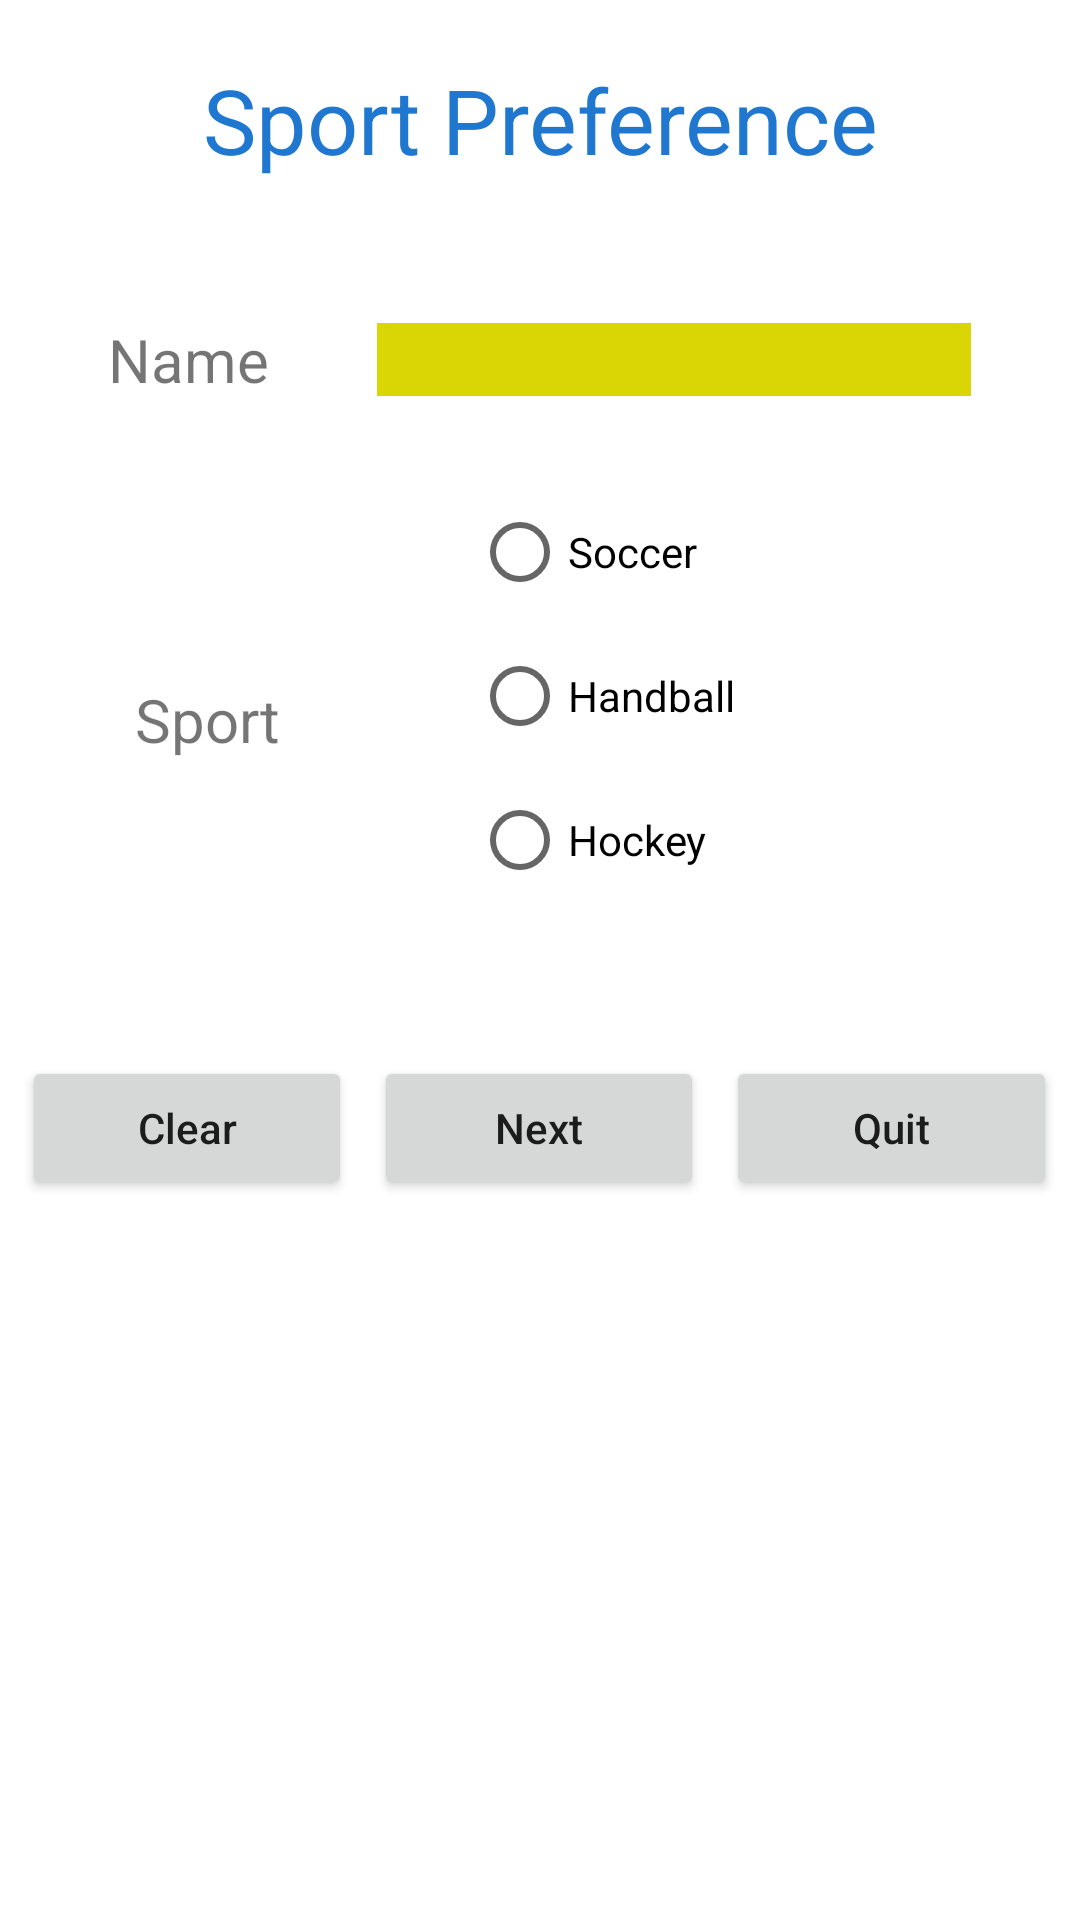

Layout XML and referenced resources for this Android screen:
<!-- AndroidManifest.xml: application theme Theme.LinearLayout16sep -->
<!-- res/layout/activity_main.xml -->
<?xml version="1.0" encoding="utf-8"?>
<LinearLayout xmlns:android="http://schemas.android.com/apk/res/android"
    xmlns:app="http://schemas.android.com/apk/res-auto"
    xmlns:tools="http://schemas.android.com/tools"
    android:layout_width="match_parent"
    android:layout_height="match_parent"
    android:orientation="vertical"
    tools:context=".MainActivity">


    <LinearLayout
        android:layout_width="match_parent"
        android:layout_height="0dp"
        android:layout_weight="1"
        android:orientation="horizontal">

        <TextView
            android:layout_width="match_parent"
            android:layout_height="wrap_content"
            android:text="Sport Preference"
            android:textSize="30sp"
            android:textColor="#1F77CF"
            android:layout_gravity="center"
            android:gravity="center"
            />
    </LinearLayout>

    <LinearLayout
        android:layout_width="match_parent"
        android:layout_height="0dp"
        android:layout_weight="1"
        android:orientation="horizontal">

        <Space
            android:layout_width="0dp"
            android:layout_height="wrap_content"
            android:layout_weight="1" />

        <TextView

            android:layout_width="wrap_content"
            android:layout_height="wrap_content"
            android:text="Name"
            android:layout_gravity="center"
            android:textSize="20sp"
            />


        <Space
            android:layout_width="wrap_content"
            android:layout_height="wrap_content"
            android:layout_weight="1" />

        <EditText
            android:id="@+id/edName"
            android:layout_width="wrap_content"
            android:layout_height="wrap_content"
            android:layout_weight="2"
            android:background="#DAD606"
            android:layout_gravity="center"
            android:ems="6"


            />

        <Space
            android:layout_width="wrap_content"
            android:layout_height="wrap_content"
            android:layout_weight="1" />
    </LinearLayout>

    <LinearLayout
        android:layout_width="match_parent"
        android:layout_height="0dp"
        android:layout_weight="2"
        android:orientation="horizontal">

        <Space
            android:layout_width="wrap_content"
            android:layout_height="wrap_content"
            android:layout_weight="1" />

        <TextView

            android:layout_width="0dp"
            android:layout_height="wrap_content"
            android:layout_weight="2"
            android:text="Sport"
            android:layout_gravity="center"
            android:textSize="20sp"/>

        <Space
            android:layout_width="wrap_content"
            android:layout_height="wrap_content"
            android:layout_weight="0.5" />

        <RadioGroup
            android:id="@+id/rgSport"
            android:layout_width="0dp"
            android:layout_height="match_parent"
            android:layout_weight="2">

            <RadioButton
                android:id="@+id/rbSoccer"
                android:layout_width="match_parent"
                android:layout_height="wrap_content"
                android:text="Soccer" />

            <RadioButton
                android:id="@+id/rbHandball"
                android:layout_width="match_parent"
                android:layout_height="wrap_content"
                android:text="Handball" />

            <RadioButton
                android:id="@+id/rbHockey"
                android:layout_width="match_parent"
                android:layout_height="wrap_content"
                android:text="Hockey" />
        </RadioGroup>

        <Space
            android:layout_width="wrap_content"
            android:layout_height="wrap_content"
            android:layout_weight="2.5" />

    </LinearLayout>

    <LinearLayout
        android:layout_width="match_parent"
        android:layout_height="0dp"
        android:layout_weight="1"
        android:orientation="horizontal">

        <Space
            android:layout_width="0dp"
            android:layout_height="wrap_content"
            android:layout_weight="1" />

        <Button
            android:id="@+id/btnClear"
            android:layout_width="wrap_content"
            android:layout_height="wrap_content"
            android:layout_weight="3"
            android:text="Clear"
            android:textAllCaps="false"
            android:layout_gravity="bottom"/>

        <Space
            android:layout_width="0dp"
            android:layout_height="wrap_content"
            android:layout_weight="1" />

        <Button
            android:id="@+id/btnNext"
            android:layout_width="wrap_content"
            android:layout_height="wrap_content"
            android:layout_weight="3"
            android:text="Next"
            android:textAllCaps="false"
            android:layout_gravity="bottom"/>

        <Space
            android:layout_width="0dp"
            android:layout_height="wrap_content"
            android:layout_weight="1" />

        <Button
            android:id="@+id/btnQuit"
            android:layout_width="wrap_content"
            android:layout_height="wrap_content"
            android:layout_weight="3"
            android:text="Quit"
            android:textAllCaps="false"
            android:layout_gravity="bottom"/>

        <Space
            android:layout_width="wrap_content"
            android:layout_height="wrap_content"
            android:layout_weight="1" />
    </LinearLayout>

    <LinearLayout
        android:layout_width="match_parent"
        android:layout_height="0dp"
        android:layout_weight="3"
        android:orientation="horizontal">

    </LinearLayout>
</LinearLayout>
<!-- resources referenced by this layout -->
<resources>
  <style name="Theme.LinearLayout16sep" parent="Theme.MaterialComponents.DayNight.DarkActionBar">
          
          <item name="colorPrimary">@color/purple_500</item>
          <item name="colorPrimaryVariant">@color/purple_700</item>
          <item name="colorOnPrimary">@color/white</item>
          
          <item name="colorSecondary">@color/teal_200</item>
          <item name="colorSecondaryVariant">@color/teal_700</item>
          <item name="colorOnSecondary">@color/black</item>
          
          <item name="android:statusBarColor" tools:targetApi="l">?attr/colorPrimaryVariant</item>
          
      </style>
  <!-- not gathered from this repository: default colours our renderer supplied (Android Studio template values) -->
  <color name="purple_500">#FF6200EE</color>
  <color name="purple_700">#FF3700B3</color>
  <color name="teal_200">#FF03DAC5</color>
  <color name="teal_700">#FF018786</color>
  <color name="black">#FF000000</color>
  <color name="white">#FFFFFFFF</color>
</resources>
